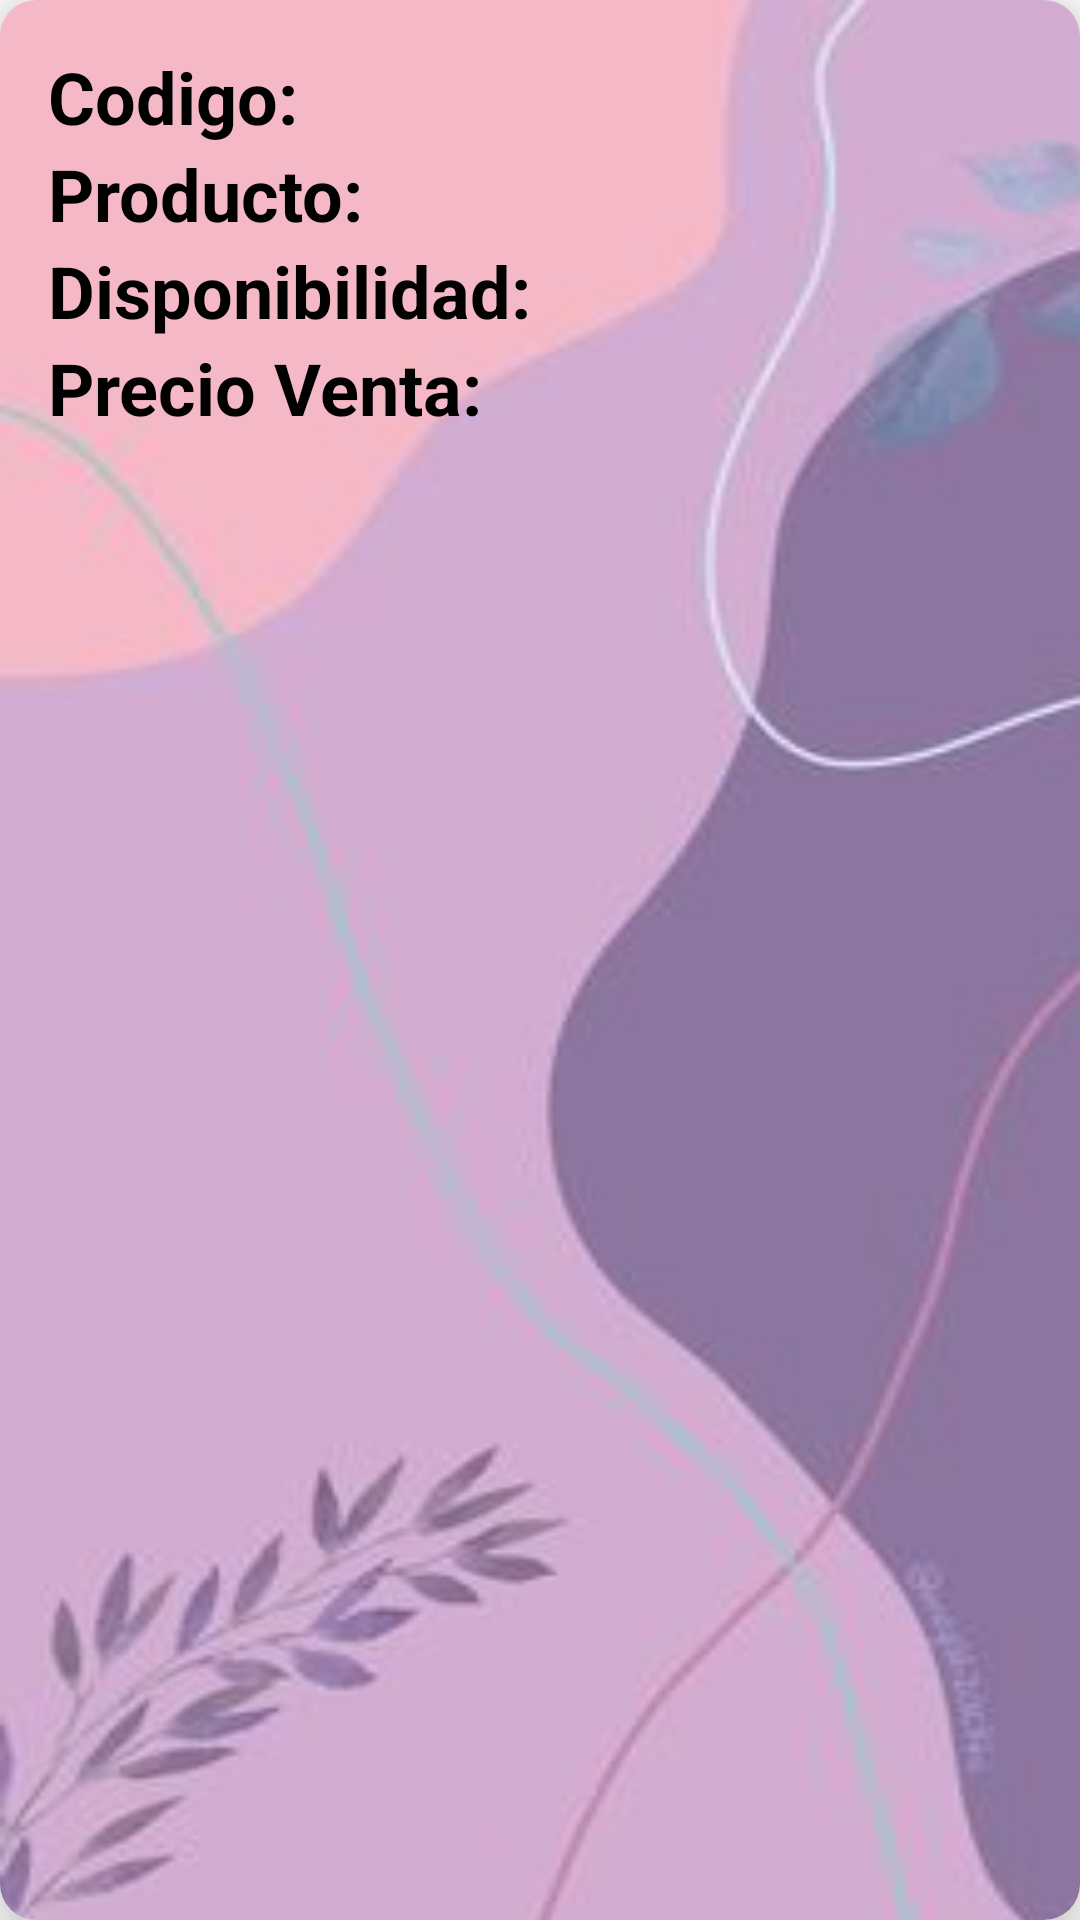

Here is an Android app screen rendered from its layout file. Give the layout XML and the strings, colors and styles it references.
<!-- AndroidManifest.xml: application theme myTheme.Autenticacion -->
<!-- res/layout/productos_list.xml -->
<?xml version="1.0" encoding="utf-8"?>
<androidx.cardview.widget.CardView xmlns:android="http://schemas.android.com/apk/res/android"
    android:layout_width="match_parent"
    android:layout_height="wrap_content"
    xmlns:app="http://schemas.android.com/apk/res-auto"
    xmlns:tools="http://schemas.android.com/tools"
    app:cardElevation="12dp"
    app:cardCornerRadius="12dp"
    android:layout_margin="16dp">

    <TableLayout
        android:layout_width="391dp"
        android:layout_height="672dp"
        android:background="@drawable/imag"
        tools:layout_editor_absoluteX="-16dp"
        tools:layout_editor_absoluteY="220dp"></TableLayout>

    <LinearLayout
        android:layout_width="match_parent"
        android:layout_height="wrap_content"
        android:layout_margin="16dp"
        android:orientation="vertical">
        <LinearLayout
            android:layout_width="wrap_content"
            android:layout_height="wrap_content"
            android:orientation="horizontal"
            android:layout_gravity="center_vertical">
            <TextView
                android:layout_width="wrap_content"
                android:layout_height="wrap_content"
                android:text="Codigo: "
                android:textSize="24dp"
                android:textColor="@color/black"
                android:textStyle="bold"/>
            <TextView
                android:id="@+id/tvCodigoProducto"
                android:layout_width="wrap_content"
                android:layout_height="wrap_content"
                android:textSize="24dp"
                android:textColor="@color/black"/>

        </LinearLayout>
        <LinearLayout
            android:layout_width="wrap_content"
            android:layout_height="wrap_content"
            android:orientation="horizontal"
            android:layout_gravity="center_vertical">
            <TextView
                android:layout_width="wrap_content"
                android:layout_height="wrap_content"
                android:text="Producto: "
                android:textSize="24dp"
                android:textColor="@color/black"
                android:textStyle="bold"/>
            <TextView
                android:id="@+id/tvNombreProducto"
                android:layout_width="wrap_content"
                android:layout_height="wrap_content"
                android:textSize="24dp"
                android:textColor="@color/black"/>

        </LinearLayout>
        <LinearLayout
            android:layout_width="wrap_content"
            android:layout_height="wrap_content"
            android:orientation="horizontal"
            android:layout_gravity="center_vertical">
            <TextView
                android:layout_width="wrap_content"
                android:layout_height="wrap_content"
                android:text="Disponibilidad: "
                android:textSize="24dp"
                android:textColor="@color/black"
                android:textStyle="bold"/>
            <TextView
                android:id="@+id/tvStockProductolist"
                android:layout_width="wrap_content"
                android:layout_height="wrap_content"
                android:textSize="24dp"
                android:textColor="@color/black"/>

        </LinearLayout>
        <LinearLayout
            android:layout_width="wrap_content"
            android:layout_height="wrap_content"
            android:orientation="horizontal"
            android:layout_gravity="center_vertical">
            <TextView
                android:layout_width="wrap_content"
                android:layout_height="wrap_content"
                android:text="Precio Venta: "
                android:textSize="24dp"
                android:textColor="@color/black"
                android:textStyle="bold"/>
            <TextView
                android:id="@+id/tvPrecioProductolista"
                android:layout_width="wrap_content"
                android:layout_height="wrap_content"
                android:textSize="24dp"
                android:textColor="@color/black"/>

        </LinearLayout>
    </LinearLayout>

</androidx.cardview.widget.CardView>
<!-- resources referenced by this layout -->
<resources>
  <color name="black">#FF000000</color>
  <!-- drawable imag: jpg bitmap (drawable, 6917 bytes) -->
  <style name="myTheme.Autenticacion" parent="Theme.MaterialComponents.DayNight.NoActionBar">
          
          <item name="colorPrimary">#F30C4E</item>
          <item name="colorPrimaryVariant">#F30C4E</item>
          <item name="colorOnPrimary">@color/white</item>
          
          <item name="colorSecondary">@color/teal_200</item>
          <item name="colorSecondaryVariant">@color/teal_700</item>
          <item name="colorOnSecondary">@color/black</item>
          
          <item name="android:statusBarColor">#F30C4E</item>
          
      </style>
  <color name="white">#FFFFFFFF</color>
  <color name="teal_200">#12459E</color>
  <color name="teal_700">#1B1388</color>
</resources>
